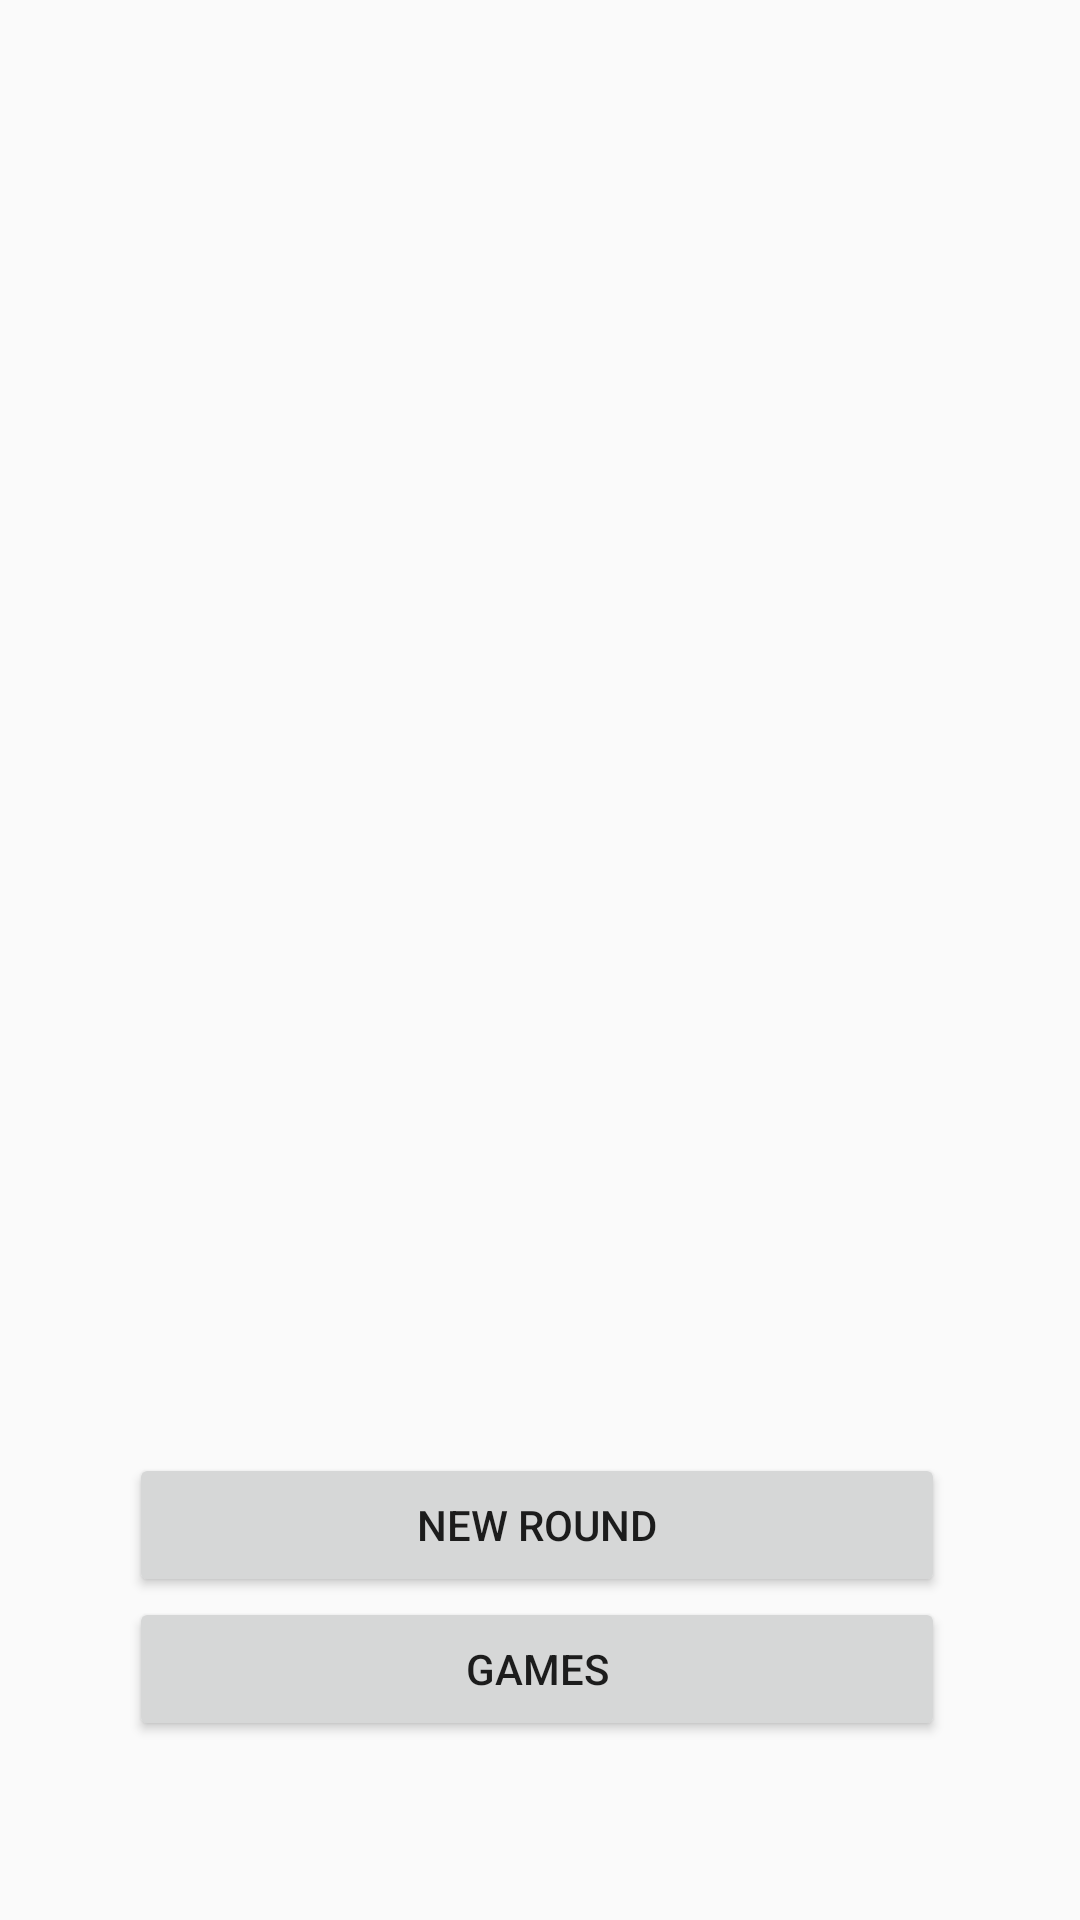

Write the Android layout XML for this screen, with the resource values it uses.
<!-- AndroidManifest.xml: application theme AppTheme -->
<!-- res/layout/activity_main.xml -->
<?xml version="1.0" encoding="utf-8"?>
<androidx.constraintlayout.widget.ConstraintLayout xmlns:android="http://schemas.android.com/apk/res/android"
    xmlns:app="http://schemas.android.com/apk/res-auto"
    xmlns:tools="http://schemas.android.com/tools"
    android:layout_width="match_parent"
    android:layout_height="match_parent"
    tools:context=".MainActivity">

    <LinearLayout
        android:layout_width="272dp"
        android:layout_height="97dp"
        android:layout_marginStart="16dp"
        android:layout_marginEnd="16dp"
        android:layout_marginBottom="16dp"
        android:orientation="vertical"
        app:layout_constraintBottom_toBottomOf="parent"
        app:layout_constraintEnd_toEndOf="parent"
        app:layout_constraintHorizontal_bias="0.48"
        app:layout_constraintStart_toStartOf="parent"
        app:layout_constraintTop_toTopOf="parent"
        app:layout_constraintVertical_bias="0.919">

        <Button
            android:id="@+id/newGameButton"
            android:layout_width="match_parent"
            android:layout_height="wrap_content"
            android:onClick="startNewGame"
            android:text="@string/newGameButton"
            app:layout_constraintEnd_toEndOf="parent"
            app:layout_constraintStart_toStartOf="parent" />

        <Button
            android:id="@+id/gamesButton"
            android:layout_width="match_parent"
            android:layout_height="wrap_content"
            android:onClick="viewPastGames"
            android:text="@string/gamesButton"
            app:layout_constraintEnd_toEndOf="parent"
            app:layout_constraintStart_toStartOf="parent" />
    </LinearLayout>

</androidx.constraintlayout.widget.ConstraintLayout>
<!-- resources referenced by this layout -->
<resources>
  <string name="gamesButton">Games</string>
  <string name="newGameButton">New Round</string>
  <style name="AppTheme" parent="Theme.AppCompat.Light.DarkActionBar">
          
          <item name="colorPrimary">@color/colorPrimary</item>
          <item name="colorPrimaryDark">@color/colorPrimaryDark</item>
          <item name="colorAccent">@color/colorAccent</item>
          <item name="alertDialogTheme">@style/AlertDialogTheme</item>
      </style>
  <color name="colorPrimary">#008577</color>
  <color name="colorPrimaryDark">#00574B</color>
  <color name="colorAccent">#00F7FF</color>
  <style name="AlertDialogTheme" parent="ThemeOverlay.AppCompat.Dialog.Alert">
          <item name="android:buttonBarNegativeButtonStyle">@style/NegativeButtonStyle</item>
          <item name="android:buttonBarPositiveButtonStyle">@style/PositiveButtonStyle</item>
      </style>
  <style name="NegativeButtonStyle" parent="Widget.AppCompat.Button.ButtonBar.AlertDialog">
          <item name="android:textColor">#000000</item>
      </style>
  <style name="PositiveButtonStyle" parent="Widget.AppCompat.Button.ButtonBar.AlertDialog">
          <item name="android:textColor">#000000</item>
      </style>
</resources>
